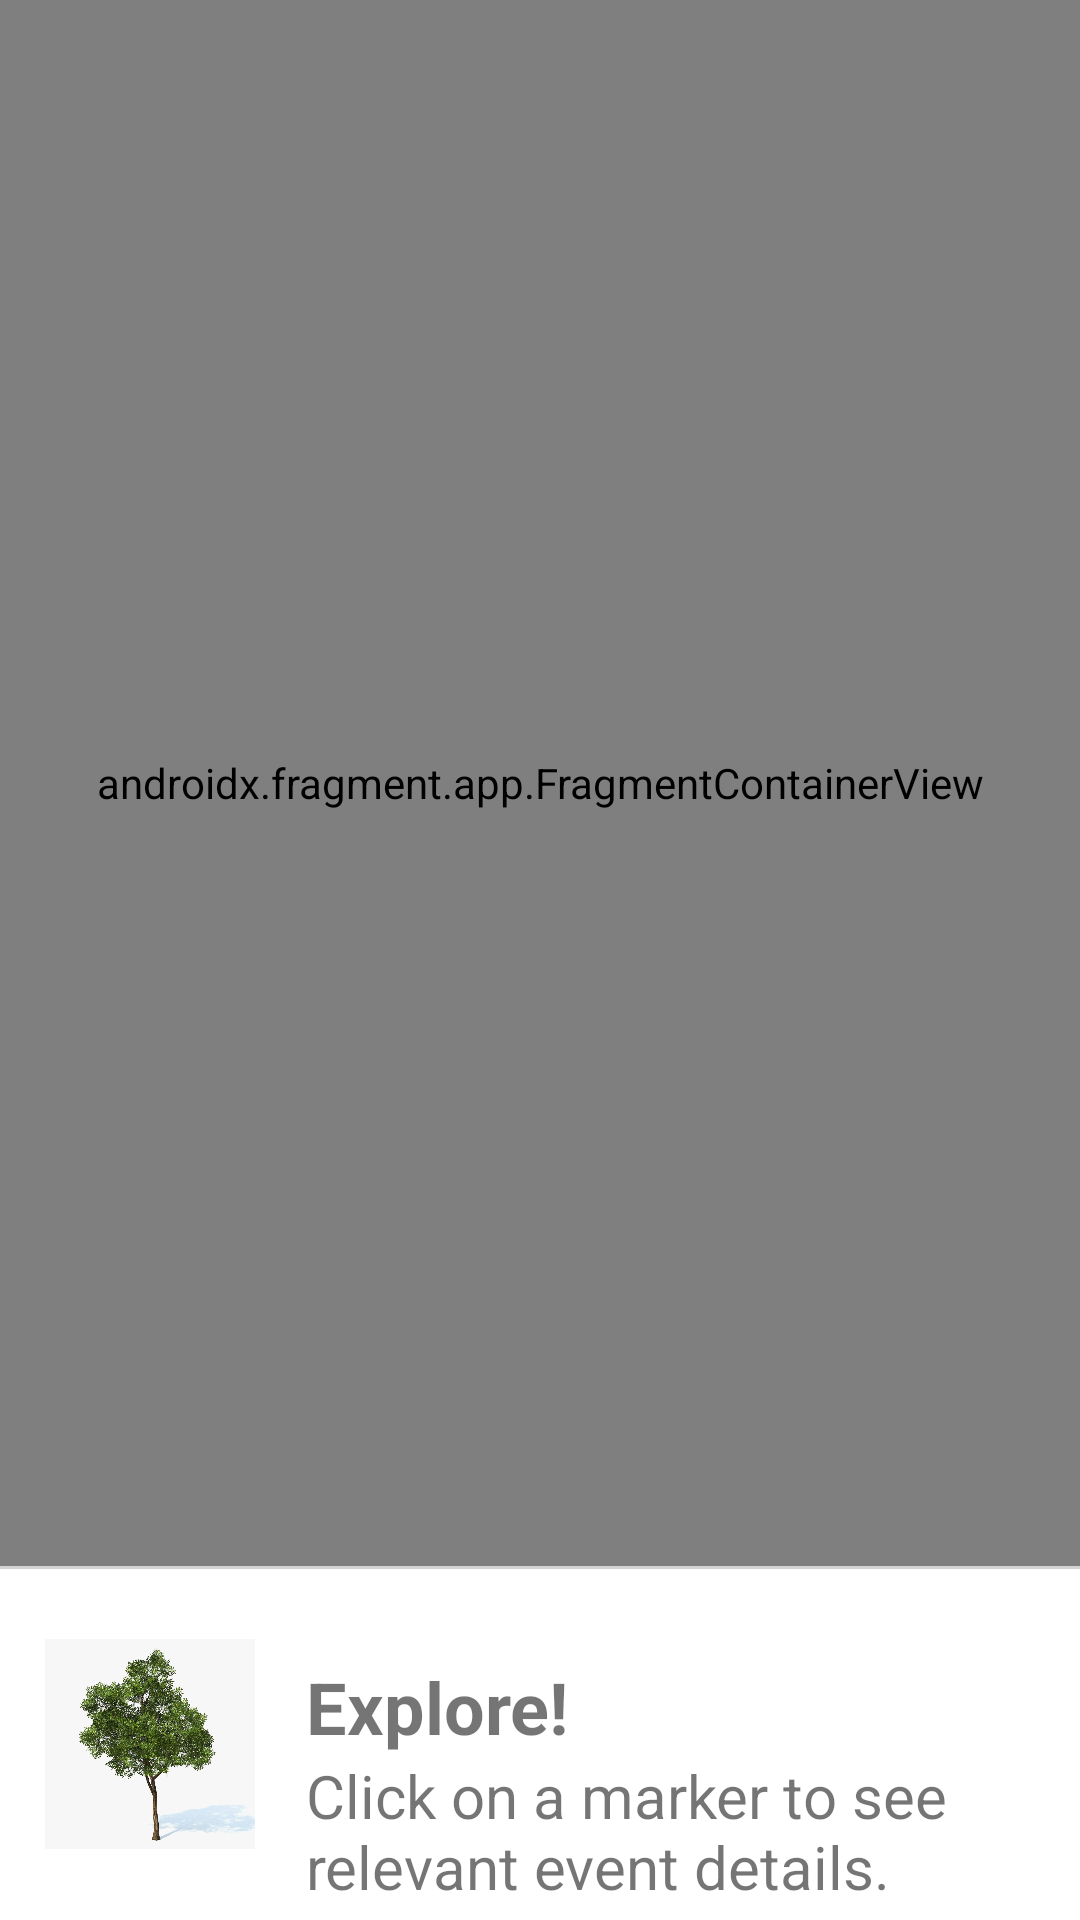

Write the Android layout XML for this screen, with the resource values it uses.
<!-- AndroidManifest.xml: fallback theme Theme.MaterialComponents.DayNight.NoActionBar -->
<!-- res/layout/fragment_map.xml -->
<?xml version="1.0" encoding="utf-8"?>

<LinearLayout xmlns:android="http://schemas.android.com/apk/res/android"
    xmlns:tools="http://schemas.android.com/tools"
    android:layout_width="match_parent"
    android:layout_height="match_parent"
    android:orientation="vertical"
    android:weightSum="1">

    <androidx.fragment.app.FragmentContainerView
        android:id="@+id/supportMap"
        android:name="com.google.android.gms.maps.SupportMapFragment"
        android:layout_width="match_parent"
        android:layout_height="370dp"
        android:layout_weight=".9"
        tools:context=".MapsActivity" />

    <View
        android:id="@+id/mapInfoDivider"
        android:layout_width="match_parent"
        android:layout_height="1dp"
        android:background="#D3D3D3" />

    <FrameLayout
        android:id="@+id/infoWindow"
        android:layout_width="match_parent"
        android:layout_height="wrap_content"
        android:layout_gravity="center_vertical"
        android:layout_weight=".1">

        <LinearLayout
            android:layout_width="match_parent"
            android:layout_height="match_parent"
            android:baselineAligned="false"
            android:orientation="horizontal">

            <ImageView
                android:id="@+id/treeIcon"
                android:layout_width="70dp"
                android:layout_height="70dp"
                android:layout_gravity="center|end"
                android:layout_margin="15dp"
                android:src="@drawable/tree" />

            <LinearLayout
                android:layout_width="265dp"
                android:layout_height="match_parent"
                android:baselineAligned="false"
                android:orientation="vertical"
                android:padding="2dp">

                <TextView
                    android:id="@+id/infoWindowTextTop"
                    android:layout_width="match_parent"
                    android:layout_height="60dp"
                    android:layout_gravity="fill_horizontal"
                    android:layout_margin="0dp"
                    android:gravity="bottom"
                    android:text='@string/introMapMessageTwo'
                    android:textSize="24sp"
                    android:textStyle="bold" />

                <TextView
                    android:id="@+id/infoWindowTextBottom"
                    android:layout_width="match_parent"
                    android:layout_height="74dp"
                    android:layout_gravity="fill_horizontal"
                    android:layout_margin="0dp"
                    android:gravity="top"
                    android:text='@string/introMapMessageOne'
                    android:textSize="20sp" />

            </LinearLayout>

        </LinearLayout>

    </FrameLayout>


</LinearLayout>
<!-- resources referenced by this layout -->
<resources>
  <!-- drawable tree: jpg bitmap (drawable, 174011 bytes) -->
  <string name="introMapMessageOne">Click on a marker to see relevant event details.</string>
  <string name="introMapMessageTwo">Explore!</string>
</resources>
